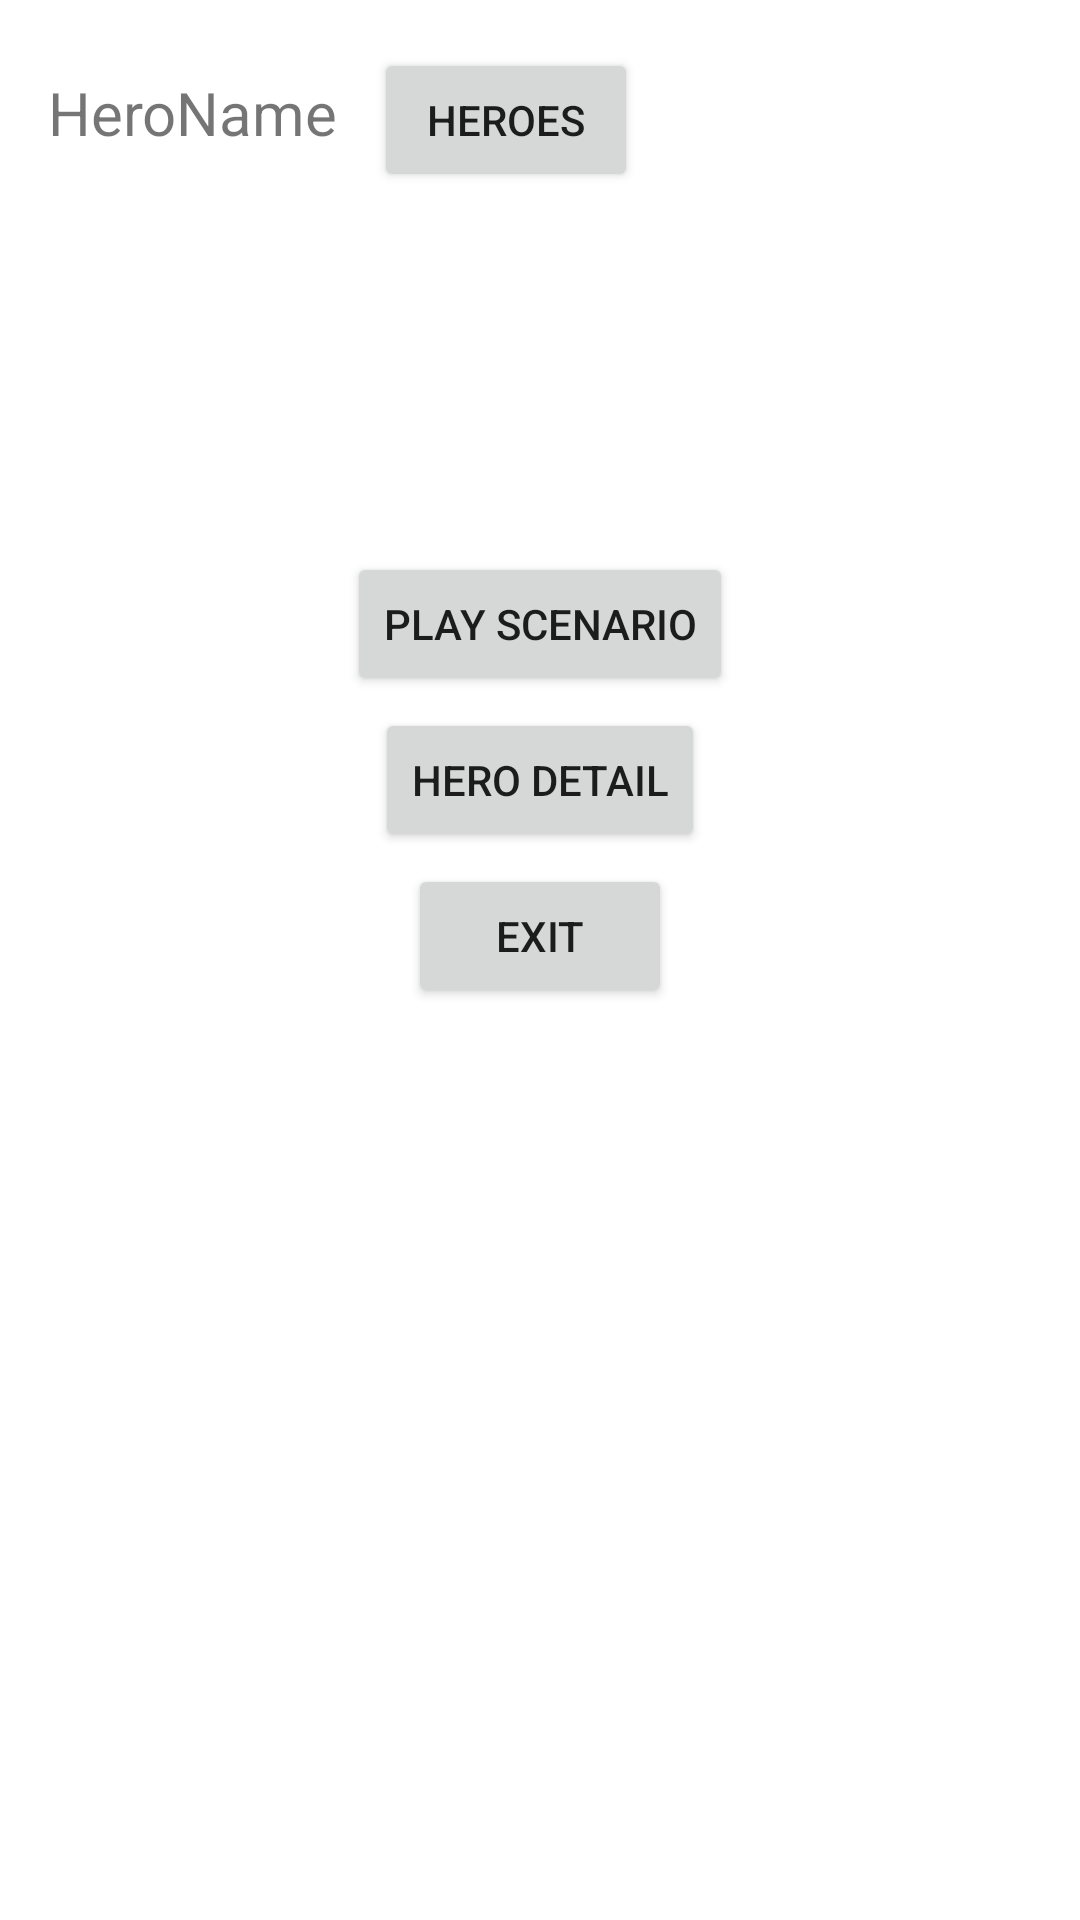

Write the Android layout XML for this screen, with the resource values it uses.
<!-- AndroidManifest.xml: application theme Theme.BMTA_Sem -->
<!-- res/layout/activity_main_menu.xml -->
<?xml version="1.0" encoding="utf-8"?>
<androidx.constraintlayout.widget.ConstraintLayout xmlns:android="http://schemas.android.com/apk/res/android"
    xmlns:app="http://schemas.android.com/apk/res-auto"
    xmlns:tools="http://schemas.android.com/tools"
    android:layout_width="match_parent"
    android:layout_height="match_parent"
    tools:context=".view.MainMenuActivity">

    <Button
        android:id="@+id/btnHeroes"
        android:layout_width="wrap_content"
        android:layout_height="wrap_content"
        android:layout_marginStart="12dp"
        android:layout_marginTop="16dp"
        android:text="Heroes"
        app:layout_constraintStart_toEndOf="@+id/txtHeroName"
        app:layout_constraintTop_toTopOf="parent" />

    <Button
        android:id="@+id/btnHeroDetail"
        android:layout_width="wrap_content"
        android:layout_height="wrap_content"
        android:text="Hero Detail"
        app:layout_constraintBottom_toTopOf="@+id/btnExit"
        app:layout_constraintEnd_toEndOf="parent"
        app:layout_constraintStart_toStartOf="parent"
        app:layout_constraintTop_toBottomOf="@+id/btnPlayScenario" />

    <Button
        android:id="@+id/btnPlayScenario"
        android:layout_width="wrap_content"
        android:layout_height="wrap_content"
        android:layout_marginTop="180dp"
        android:text="Play scenario"
        app:layout_constraintBottom_toTopOf="@+id/btnHeroDetail"
        app:layout_constraintEnd_toEndOf="parent"
        app:layout_constraintStart_toStartOf="parent"
        app:layout_constraintTop_toTopOf="parent"
        app:layout_constraintVertical_bias="0.49" />

    <Button
        android:id="@+id/btnExit"
        android:layout_width="wrap_content"
        android:layout_height="wrap_content"
        android:layout_marginBottom="300dp"
        android:text="Exit"
        app:layout_constraintBottom_toBottomOf="parent"
        app:layout_constraintEnd_toEndOf="parent"
        app:layout_constraintStart_toStartOf="parent"
        app:layout_constraintTop_toBottomOf="@+id/btnHeroDetail" />

    <TextView
        android:id="@+id/txtHeroName"
        android:layout_width="wrap_content"
        android:layout_height="29dp"
        android:layout_marginStart="16dp"
        android:layout_marginTop="24dp"
        android:text="HeroName"
        android:textAlignment="viewStart"
        android:textSize="20dp"
        app:layout_constraintStart_toStartOf="parent"
        app:layout_constraintTop_toTopOf="parent" />

</androidx.constraintlayout.widget.ConstraintLayout>
<!-- resources referenced by this layout -->
<resources>
  <style name="Theme.BMTA_Sem" parent="Theme.MaterialComponents.DayNight.DarkActionBar">
          
          <item name="colorPrimary">@color/purple_500</item>
          <item name="colorPrimaryVariant">@color/purple_700</item>
          <item name="colorOnPrimary">@color/white</item>
          
          <item name="colorSecondary">@color/teal_200</item>
          <item name="colorSecondaryVariant">@color/teal_700</item>
          <item name="colorOnSecondary">@color/black</item>
          
          <item name="android:statusBarColor">?attr/colorPrimaryVariant</item>
          
      </style>
  <!-- not gathered from this repository: default colours our renderer supplied (Android Studio template values) -->
  <color name="purple_500">#FF6200EE</color>
  <color name="purple_700">#FF3700B3</color>
  <color name="teal_200">#FF03DAC5</color>
  <color name="teal_700">#FF018786</color>
  <color name="black">#FF000000</color>
  <color name="white">#FFFFFFFF</color>
</resources>
